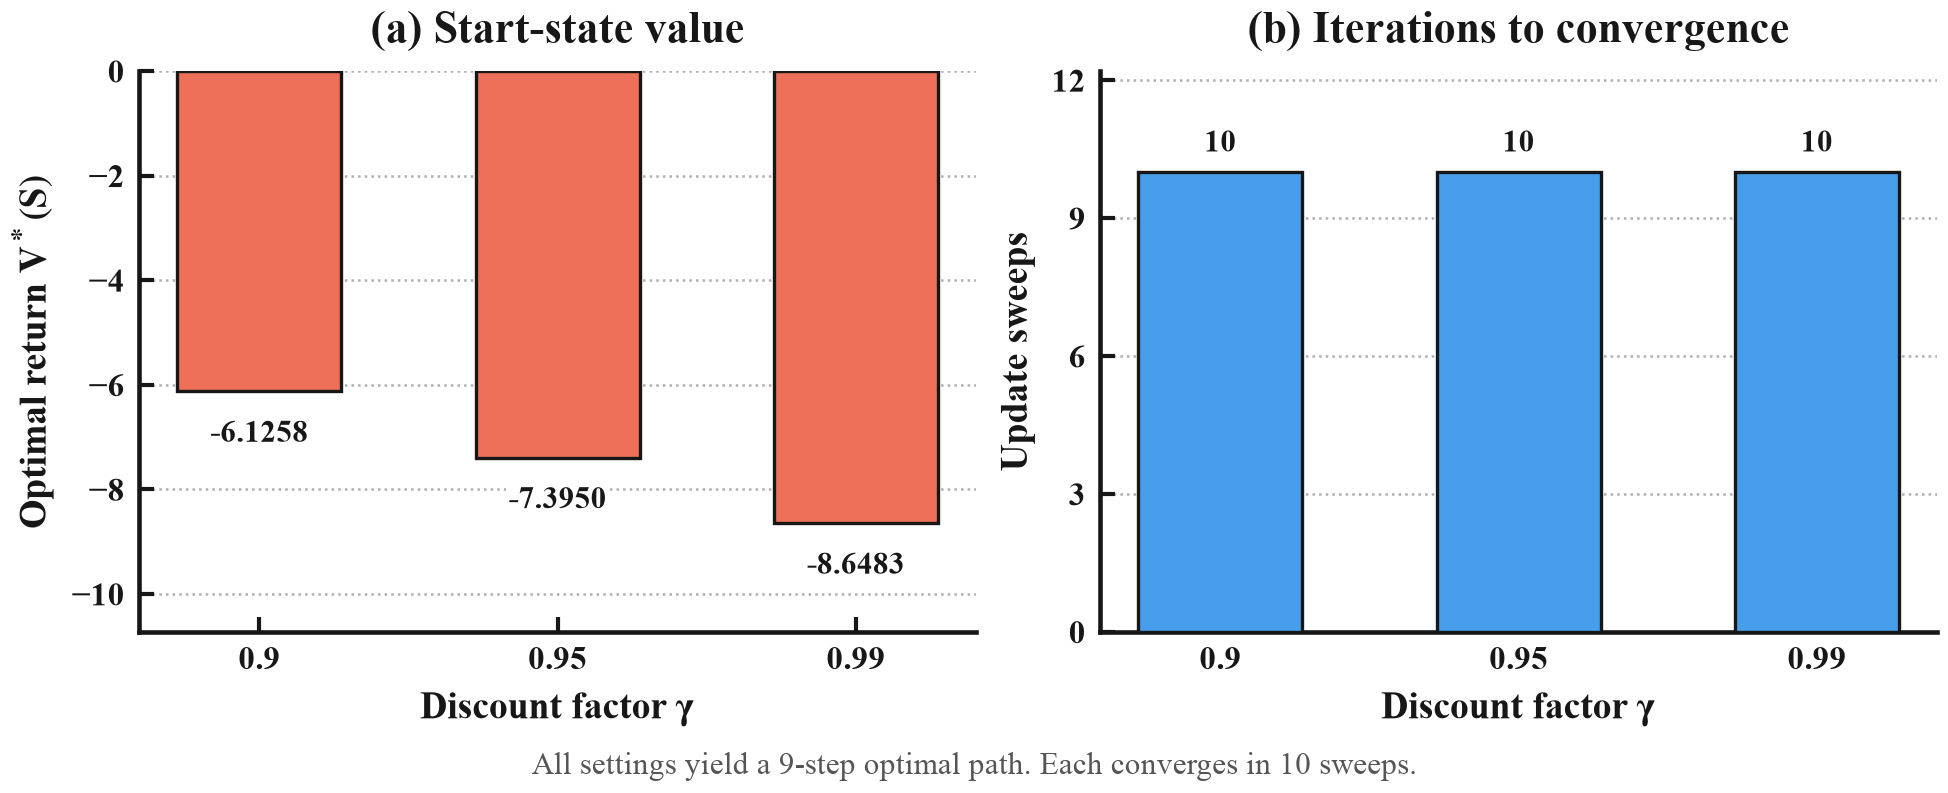

The data file committed next to this chart (first rows):
gamma, iterations, path_length, start_value, runtime_seconds, verified
0.9, 10, 9, -6.126, 0.0003101, True
0.95, 10, 9, -7.395, 0.0002461, True
0.99, 10, 9, -8.648, 0.0002855, True
